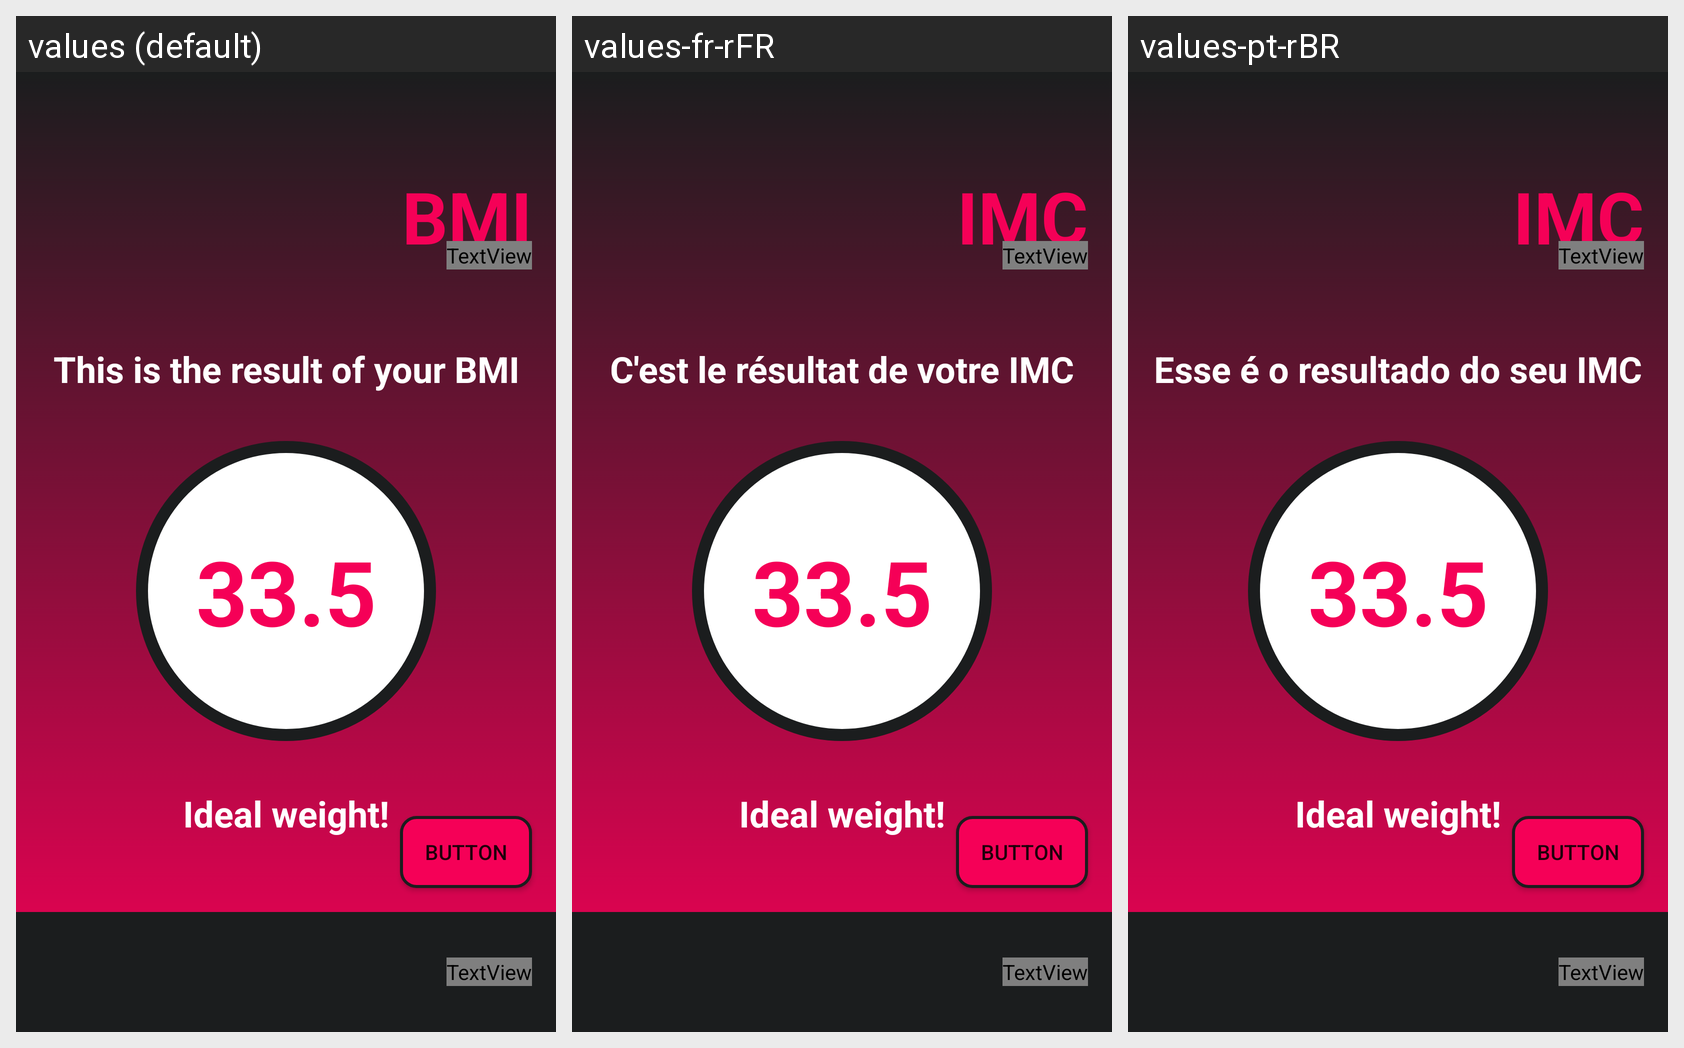

Strings drawn on this Android screen and how each of the app's shown locales translates them:
Android screen res/layout/activity_result.xml rendered under 3 locales, left to right: values (default), values-fr-rFR, values-pt-rBR. Device: Nexus 5 (rendered at 1080×1920; each locale shown at half size, 540×960, under a caption strip naming it); theme Theme.IMC20.
Strings drawn on this screen, with the default value and each locale's value (text and hints the layout hard-codes appear in the picture but are not listed):

bmi
  values: BMI
  values-fr-rFR: IMC
  values-pt-rBR: IMC

result_text
  values: This is the result of your BMI
  values-fr-rFR: C'est le résultat de votre IMC
  values-pt-rBR: Esse é o resultado do seu IMC
